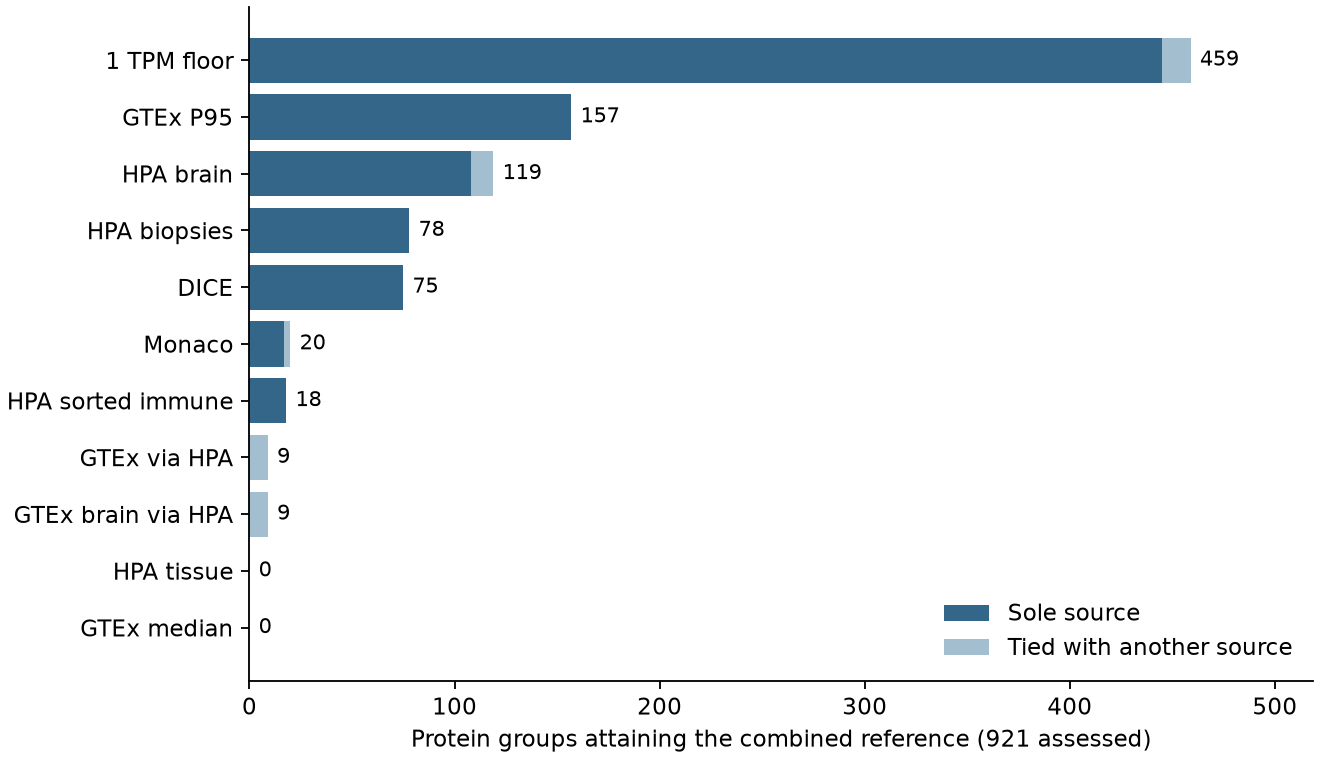

Values plotted in this chart, from the file beside it:
source, unique, tied
dice, 75, 0
gtex_donor_p95, 157, 0
gtex_tissue_rna, 0, 0
hpa_immune_cell_samples, 18, 0
hpa_immune_monaco, 17, 3
hpa_tissue_samples, 78, 0
rna_brain_gtex, 0, 9
rna_brain_hpa, 108, 11
rna_tissue_gtex, 0, 9
rna_tissue_hpa, 0, 0
floor, 445, 14
